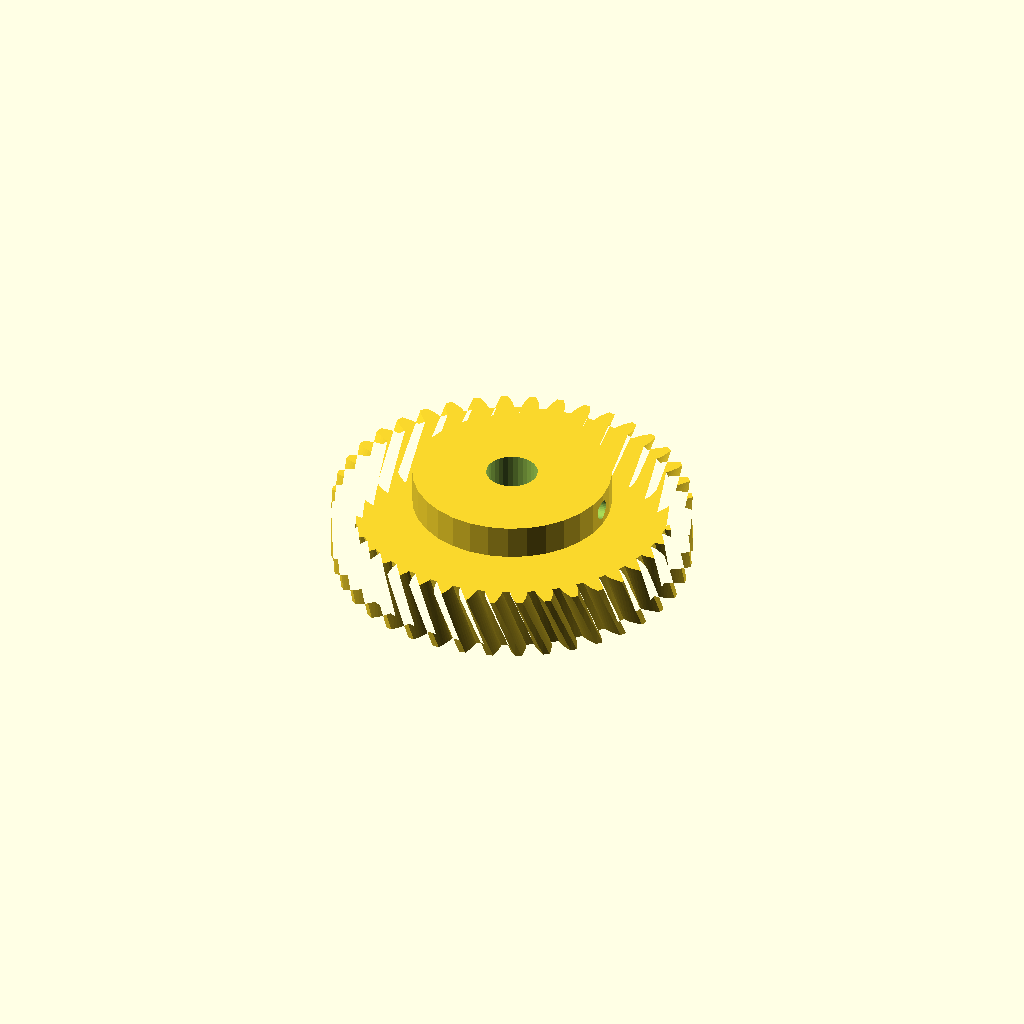
Cell 1 — every parameter at its default value.
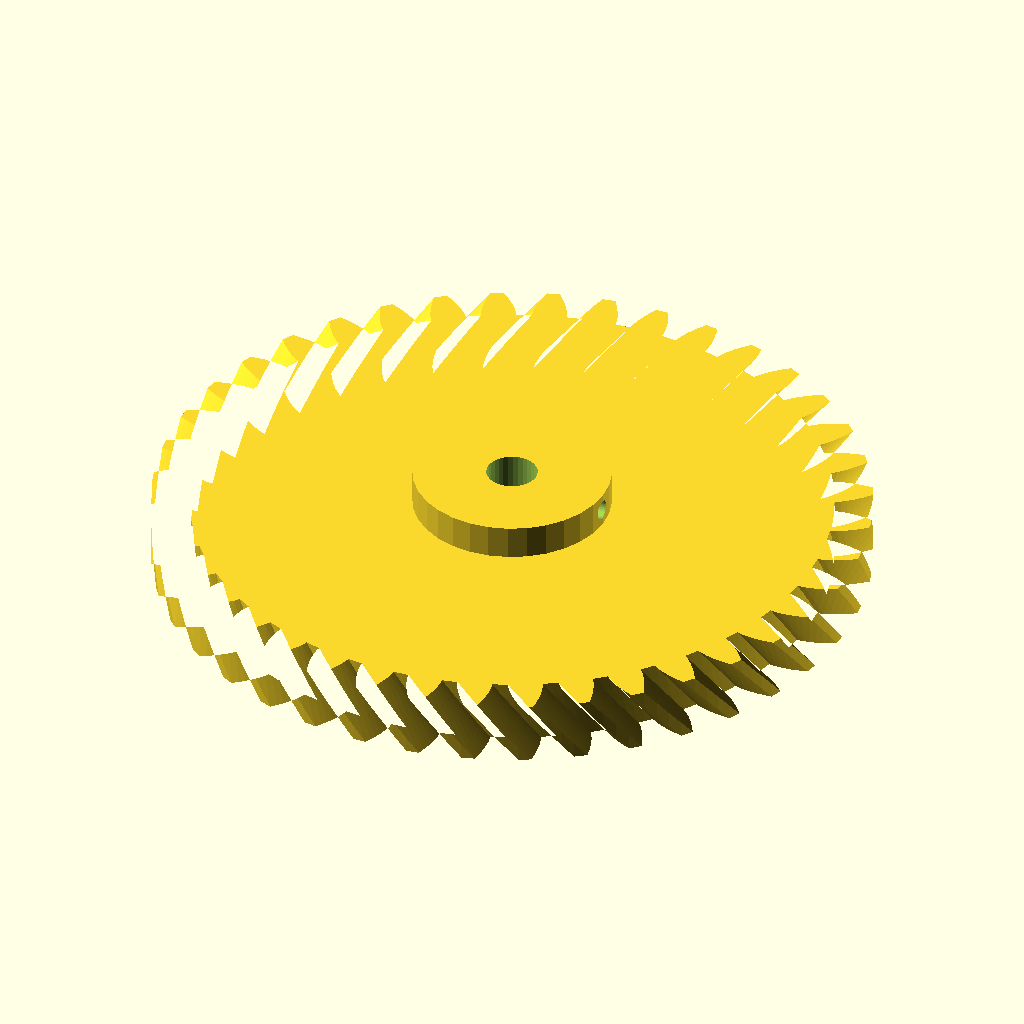
Cell 2: gear_module = 4 (everything else at default).
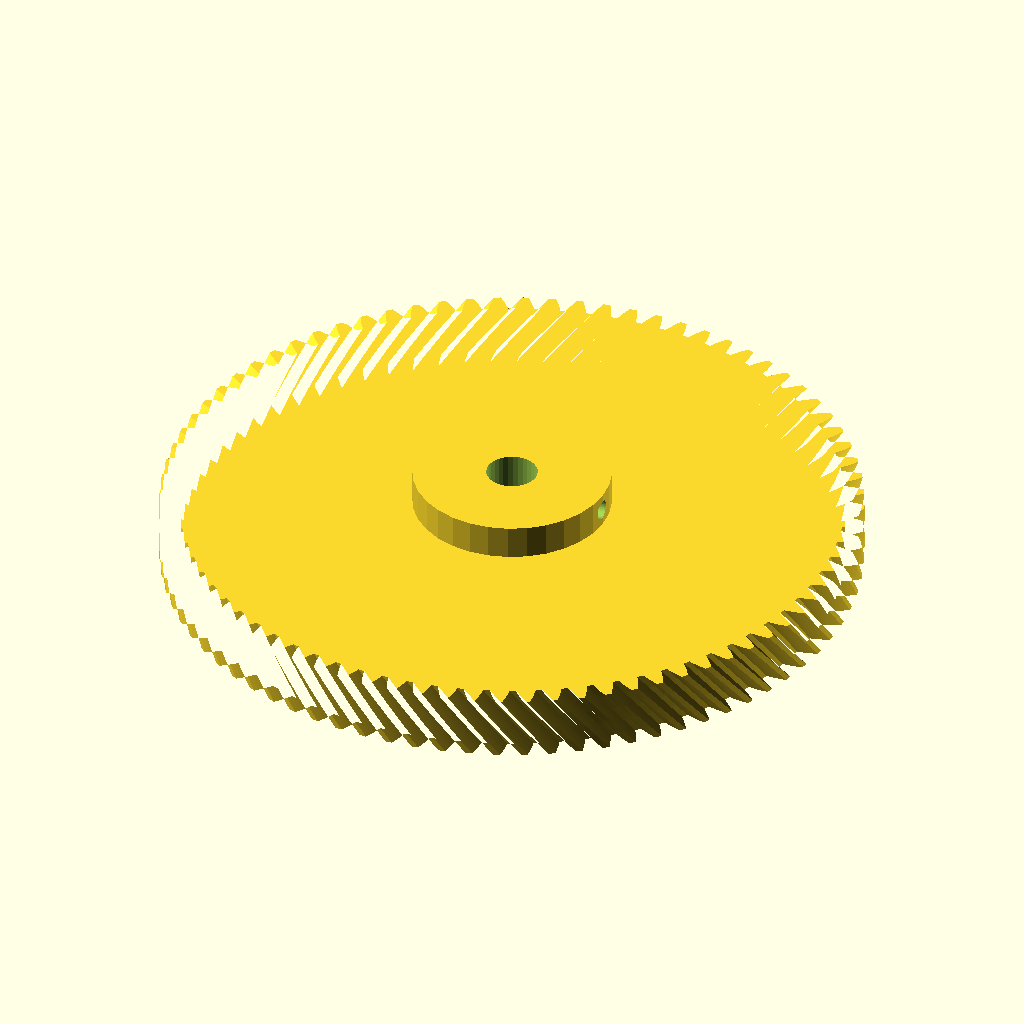
Cell 3 — tooth_count set to 80, the other parameters unchanged.
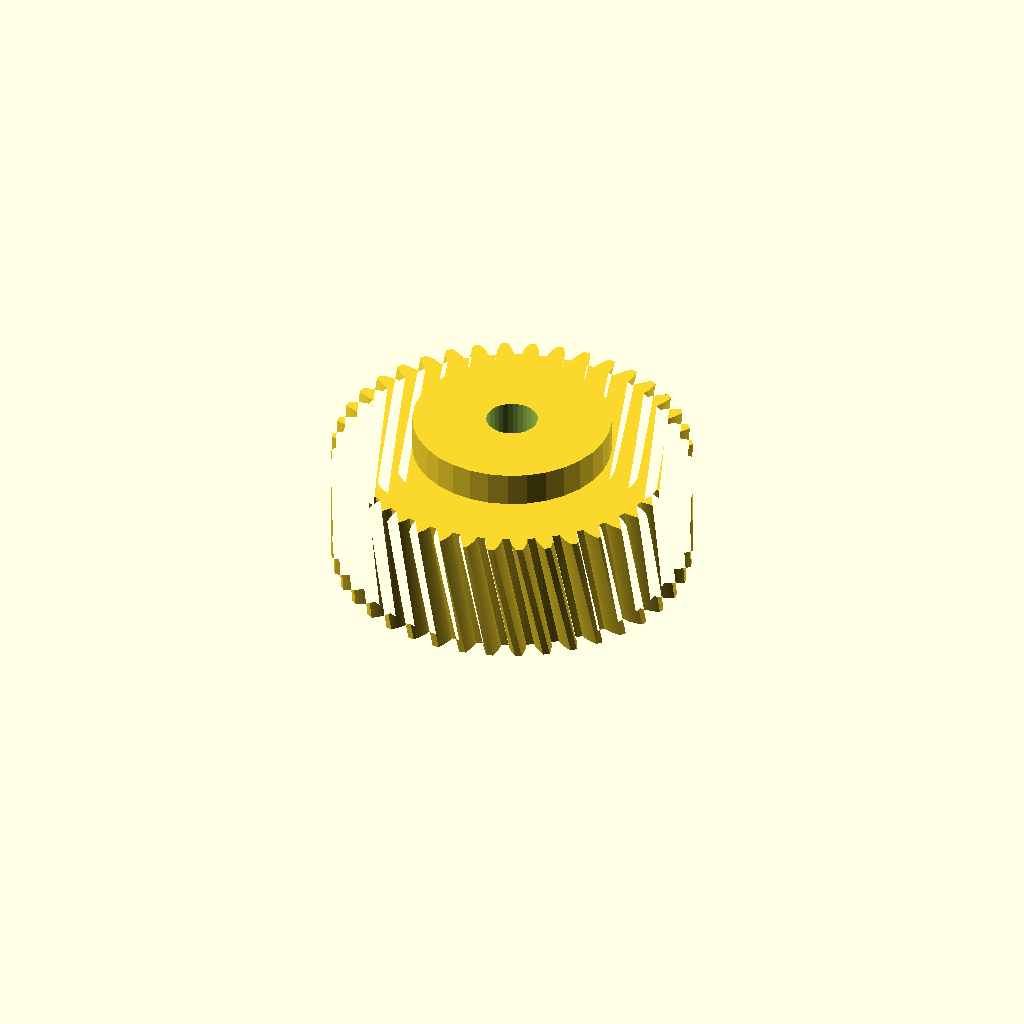
Cell 4: gear_w = 30 (everything else at default).
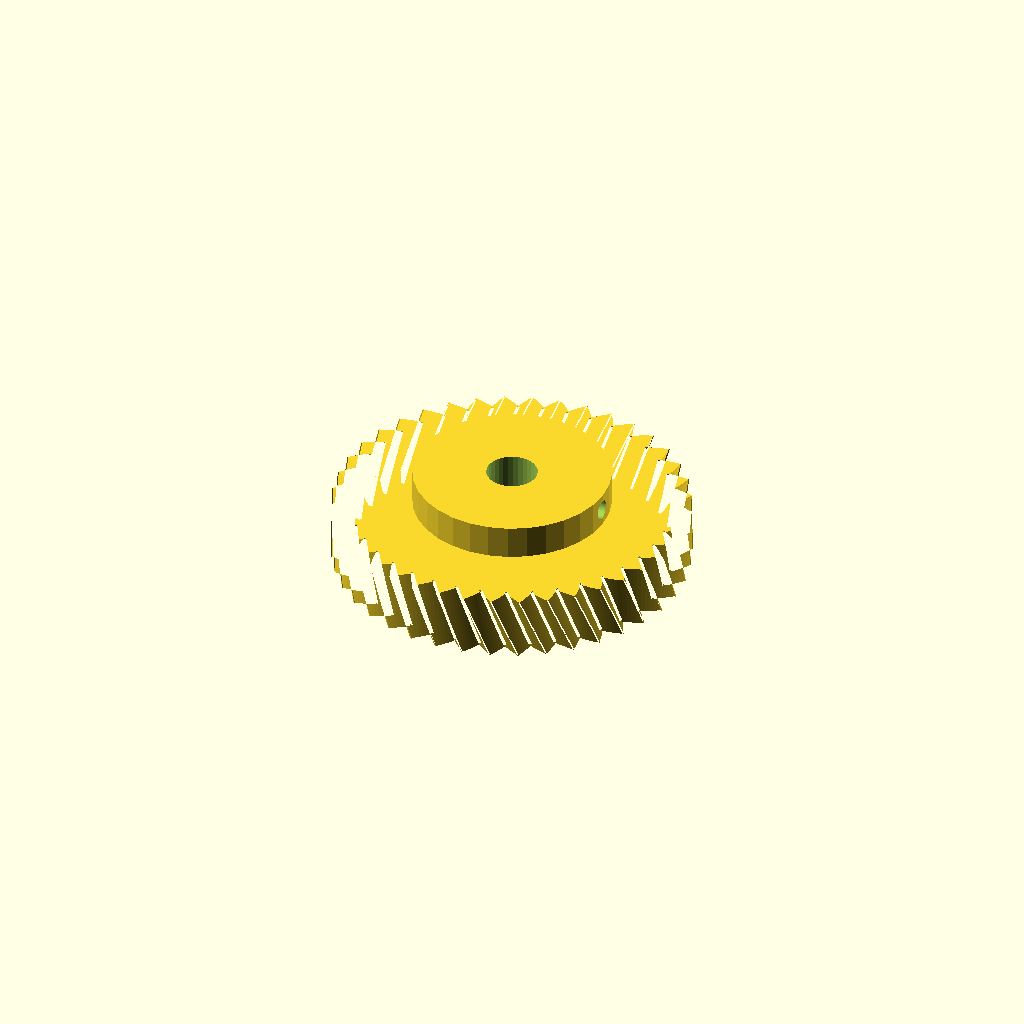
Cell 5: pa = 40 (everything else at default).
All cells are drawn from one camera (rotation 55°, 0°, 25°, orthographic, colour scheme Cornfield), so only the parameter changes between them.
OpenSCAD source file optional_data/data/gen2/helicalgears/part_0003.scad:
$fn = 32;

// ----------------------------------------------------------------------
// Helical gear: m=2 z=40, helix 23 deg, 84 mm x 23 mm
// ----------------------------------------------------------------------

// --- parameters (mm) ---
gear_module = 2;          // normal module
tooth_count = 40;         // number of teeth
gear_w = 15;              // face width
pa = 20;                  // pressure angle, deg
helix = 23;               // helix angle, deg
twist = 8.63;             // total twist over the face, deg
slices = 4;               // twist divisions
bore = 12;                // shaft bore
hub_dia = 46.5;           // hub diameter
hub_len = 8;              // hub above the face
set_d = 4.5;              // set screw tap hole
set_z = 19;               // set screw height

/* --- involute profile --- */
pitch_r = gear_module * tooth_count / 2;
base_r = pitch_r * cos(pa);
tip_r = pitch_r + gear_module;
root_r = pitch_r - 1.25 * gear_module;
flank_steps = 6;

function inv_deg(a) = (tan(a) - a * PI / 180) * 180 / PI;
function flank_r(i) = root_r + (tip_r - root_r) * i / flank_steps;
function half_angle(r) = 90 / tooth_count + inv_deg(pa) - inv_deg(acos(min(1, base_r / r)));
function tooth_pt(k, i, side) =
    let (r = flank_r(i), a = k * 360 / tooth_count + side * half_angle(r))
    [r * cos(a), r * sin(a)];

module tooth_profile() {
  polygon(points = [
    for (k = [0 : tooth_count - 1])
      each [
        for (i = [0 : flank_steps]) tooth_pt(k, i, -1),
        for (i = [flank_steps : -1 : 0]) tooth_pt(k, i, 1),
        let (ta = (k + 0.5) * 360 / tooth_count)
          [root_r * cos(ta), root_r * sin(ta)]
      ]
  ]);
}

module gear_disc() {
  linear_extrude(height = gear_w, twist = twist, slices = slices) tooth_profile();
}

module hub_boss() {
  translate([0, 0, gear_w - 1]) cylinder(h = hub_len + 1, d = hub_dia);
}

difference() {
  union() {
    gear_disc();
    hub_boss();
  }
  translate([0, 0, -1]) cylinder(h = gear_w + hub_len + 3, d = bore);
  /* set screw, drilled radially */
  translate([-1, 0, set_z]) rotate([0, 90, 0]) cylinder(h = hub_dia / 2 + 3, d = set_d);
}
Parameter table extracted from the source (name, type, default, range or options):
gear_module: number, default 2
tooth_count: number, default 40
gear_w: number, default 15
pa: number, default 20
helix: number, default 23
twist: number, default 8.63
slices: number, default 4
bore: number, default 12
hub_dia: number, default 46.5
hub_len: number, default 8
set_d: number, default 4.5
set_z: number, default 19
flank_steps: number, default 6
